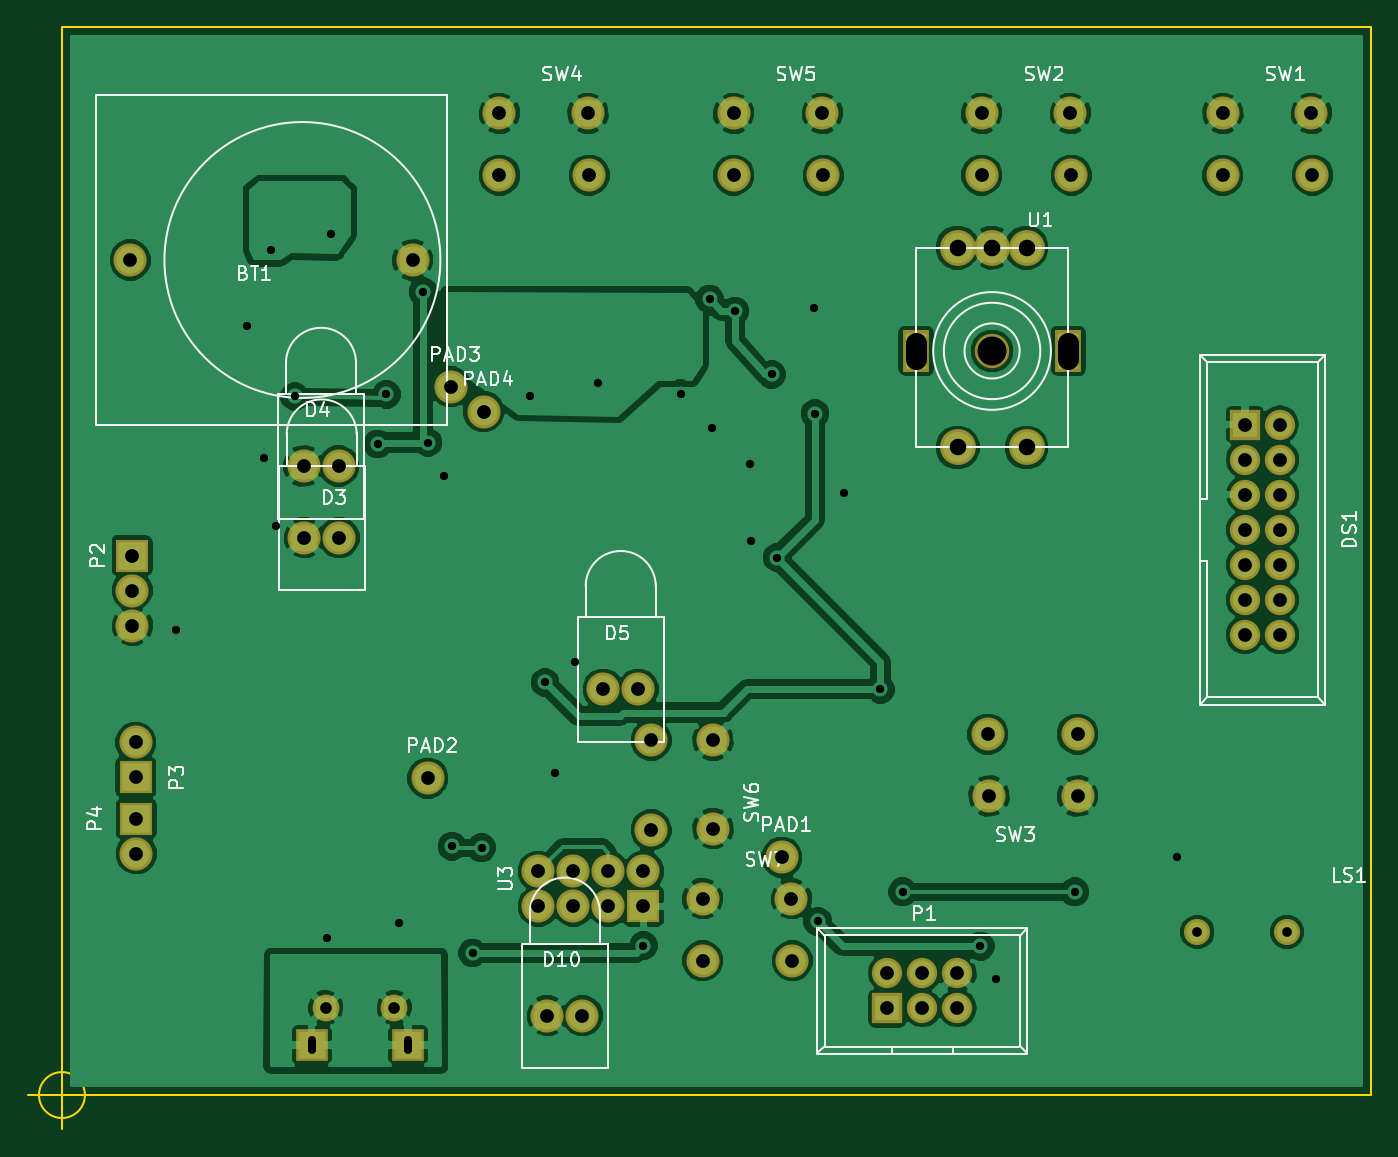
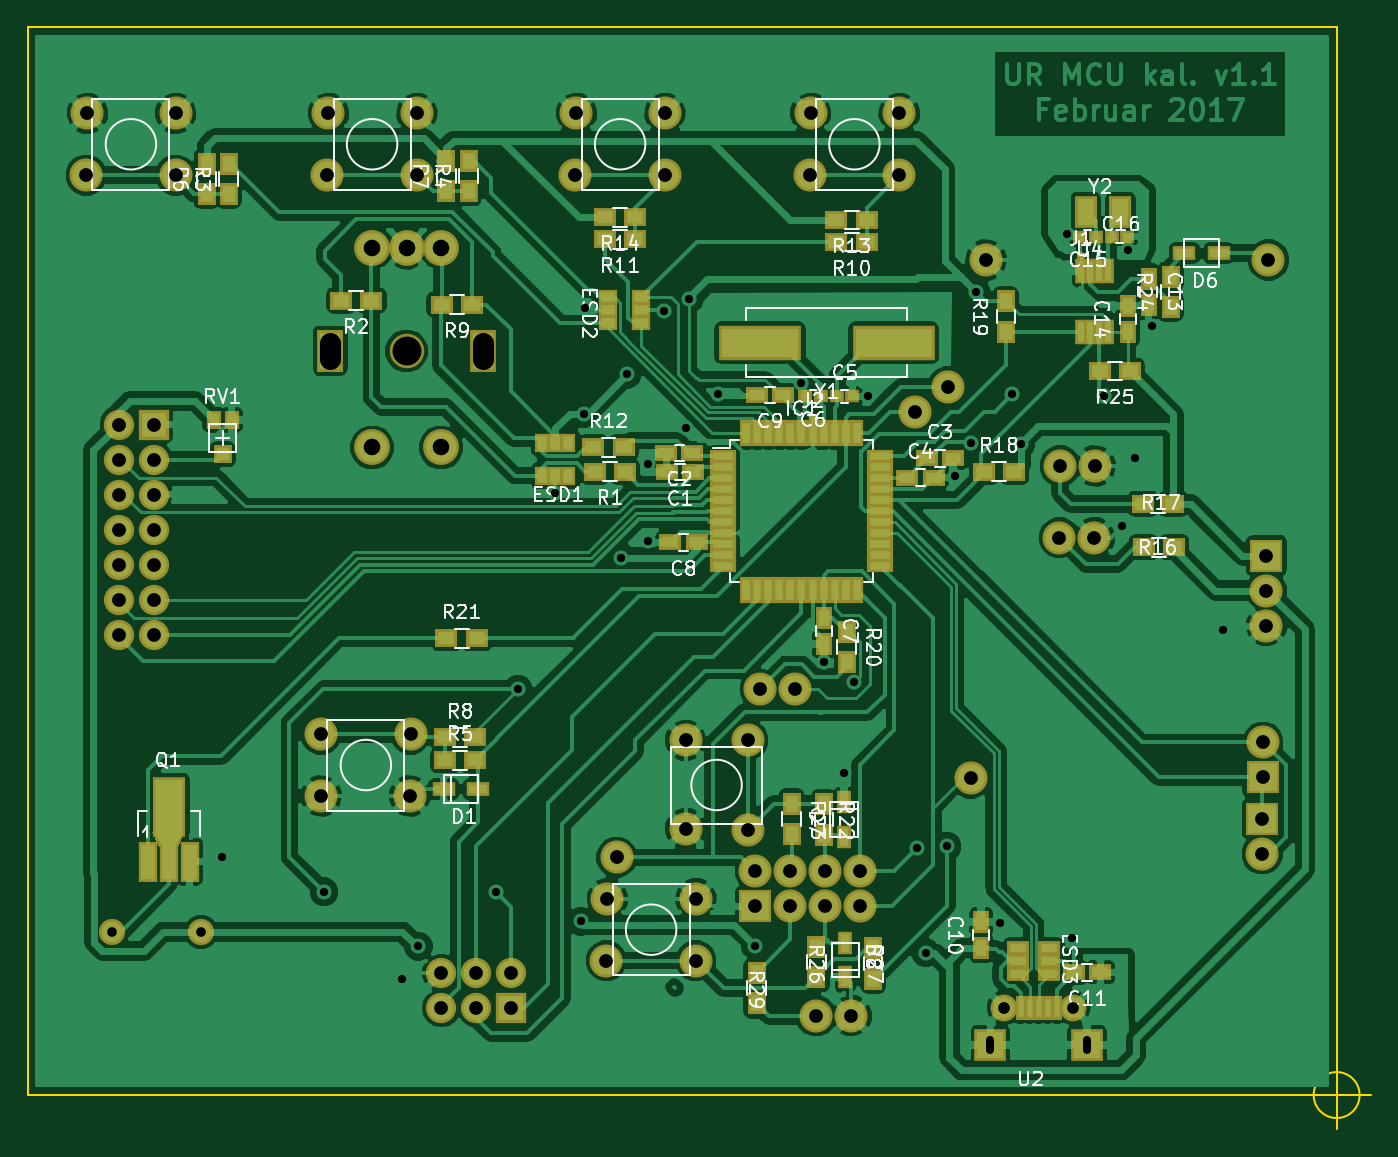
Circuit board: 9 layer files. Board 97.5 x 80.0 mm.
- bottom_copper: kalilnik1_3-B.Cu.gbl (176394 bytes)
- bottom_mask: kalilnik1_3-B.Mask.gbs (7845 bytes)
- bottom_silk: kalilnik1_3-B.SilkS.gbo (50141 bytes)
- outline: kalilnik1_3-Edge.Cuts.gm1 (553 bytes)
- top_copper: kalilnik1_3-F.Cu.gtl (106583 bytes)
- top_mask: kalilnik1_3-F.Mask.gts (2739 bytes)
- top_silk: kalilnik1_3-F.SilkS.gto (20701 bytes)
- drill: kalilnik1_3-NPTH.drl (256 bytes)
- drill: kalilnik1_3.drl (1881 bytes)

=== bottom_copper: kalilnik1_3-B.Cu.gbl (176394 bytes, source omitted) ===
=== bottom_mask: kalilnik1_3-B.Mask.gbs (7845 bytes, source omitted) ===
=== bottom_silk: kalilnik1_3-B.SilkS.gbo (50141 bytes, source omitted) ===
=== outline: kalilnik1_3-Edge.Cuts.gm1 ===
G04 #@! TF.FileFunction,Profile,NP*
%FSLAX46Y46*%
G04 Gerber Fmt 4.6, Leading zero omitted, Abs format (unit mm)*
G04 Created by KiCad (PCBNEW 4.0.4+dfsg1-stable) date Tue Mar  7 14:42:26 2017*
%MOMM*%
%LPD*%
G01*
G04 APERTURE LIST*
%ADD10C,0.100000*%
%ADD11C,0.150000*%
G04 APERTURE END LIST*
D10*
D11*
X1666666Y0D02*
G75*
G03X1666666Y0I-1666666J0D01*
G01*
X-2500000Y0D02*
X2500000Y0D01*
X0Y2500000D02*
X0Y-2500000D01*
X0Y77500000D02*
X0Y0D01*
X95000000Y77500000D02*
X0Y77500000D01*
X95000000Y0D02*
X95000000Y77500000D01*
X0Y0D02*
X95000000Y0D01*
M02*

=== top_copper: kalilnik1_3-F.Cu.gtl (106583 bytes, source omitted) ===
=== top_mask: kalilnik1_3-F.Mask.gts ===
G04 #@! TF.FileFunction,Soldermask,Top*
%FSLAX46Y46*%
G04 Gerber Fmt 4.6, Leading zero omitted, Abs format (unit mm)*
G04 Created by KiCad (PCBNEW 4.0.4+dfsg1-stable) date Tue Mar  7 14:42:26 2017*
%MOMM*%
%LPD*%
G01*
G04 APERTURE LIST*
%ADD10C,0.100000*%
%ADD11C,2.400000*%
%ADD12R,2.200000X2.200000*%
%ADD13O,2.200000X2.200000*%
%ADD14C,2.200000*%
%ADD15C,1.900000*%
%ADD16R,2.400000X2.400000*%
%ADD17C,2.500000*%
%ADD18C,2.600000*%
%ADD19R,1.950000X3.050000*%
%ADD20C,1.950000*%
%ADD21R,2.300000X2.300000*%
G04 APERTURE END LIST*
D10*
D11*
X42752100Y19248800D03*
X42752100Y25751200D03*
X47247900Y19325000D03*
X47247900Y25751200D03*
X4950000Y60600000D03*
X25450000Y60600000D03*
X17580000Y40450000D03*
X20120000Y40450000D03*
X17530000Y45650000D03*
X20070000Y45650000D03*
X39280000Y29450000D03*
X41820000Y29450000D03*
D12*
X85850000Y48650000D03*
D13*
X88390000Y48650000D03*
X85850000Y46110000D03*
D14*
X88390000Y46110000D03*
D13*
X85850000Y43570000D03*
D14*
X88390000Y43570000D03*
X85850000Y41030000D03*
X88390000Y41030000D03*
X85850000Y38490000D03*
X88390000Y38490000D03*
X85850000Y35950000D03*
X88390000Y35950000D03*
X85850000Y33410000D03*
X88390000Y33410000D03*
D15*
X82400000Y11850000D03*
X88900000Y11850000D03*
D12*
X59900000Y6300000D03*
D13*
X59900000Y8840000D03*
X62440000Y6300000D03*
D14*
X62440000Y8840000D03*
D13*
X64980000Y6300000D03*
D14*
X64980000Y8840000D03*
D16*
X5350000Y23050000D03*
D11*
X5350000Y25590000D03*
D16*
X5400000Y20050000D03*
D11*
X5400000Y17510000D03*
D17*
X67500000Y54000000D03*
D18*
X67500000Y61500000D03*
X70000000Y61500000D03*
X65000000Y61500000D03*
X70000000Y47000000D03*
X65000000Y47000000D03*
D19*
X73025000Y54000000D03*
X61975000Y54000000D03*
D20*
X24127080Y6347280D03*
X19127080Y6347280D03*
D21*
X18127080Y3647280D03*
X25127080Y3647280D03*
D16*
X42200000Y13700000D03*
D11*
X42200000Y16240000D03*
X39660000Y13700000D03*
X39660000Y16240000D03*
X37120000Y13700000D03*
X37120000Y16240000D03*
X34580000Y13700000D03*
X34580000Y16240000D03*
X52250000Y17250000D03*
X26550000Y23000000D03*
X35230000Y5750000D03*
X37770000Y5750000D03*
D16*
X5100000Y39150000D03*
D11*
X5100000Y36610000D03*
X5100000Y34070000D03*
X90751200Y66752100D03*
X84248800Y66752100D03*
X90675000Y71247900D03*
X84248800Y71247900D03*
X73251200Y66752100D03*
X66748800Y66752100D03*
X73175000Y71247900D03*
X66748800Y71247900D03*
X55251200Y66752100D03*
X48748800Y66752100D03*
X55175000Y71247900D03*
X48748800Y71247900D03*
X38251200Y66752100D03*
X31748800Y66752100D03*
X38175000Y71247900D03*
X31748800Y71247900D03*
X67198800Y26197900D03*
X73701200Y26197900D03*
X67275000Y21702100D03*
X73701200Y21702100D03*
X53001200Y9752100D03*
X46498800Y9752100D03*
X52925000Y14247900D03*
X46498800Y14247900D03*
X28200000Y51400000D03*
X30600000Y49600000D03*
M02*

=== top_silk: kalilnik1_3-F.SilkS.gto (20701 bytes, source omitted) ===
=== drill: kalilnik1_3-NPTH.drl ===
M48
;DRILL file {KiCad 4.0.4+dfsg1-stable} date Tue Mar  7 14:30:04 2017
;FORMAT={-:-/ absolute / metric / decimal}
FMAT,2
METRIC,TZ
T1C1.550
T2C2.100
%
G90
G05
M71
T2
X67.5Y54.
T1
X61.975Y53.45G85X61.975Y54.55
G05
X73.025Y53.45G85X73.025Y54.55
G05
T0
M30

=== drill: kalilnik1_3.drl ===
M48
;DRILL file {KiCad 4.0.4+dfsg1-stable} date Tue Mar  7 14:30:04 2017
;FORMAT={-:-/ absolute / metric / decimal}
FMAT,2
METRIC,TZ
T1C0.600
T2C0.700
T3C0.850
T4C1.000
T5C1.200
%
G90
G05
M71
T1
X8.25Y33.75
X13.4Y55.8
X14.65Y46.25
X15.15Y61.3
X15.55Y41.3
X16.9Y50.7
X19.2Y11.4
X19.55Y62.5
X22.9Y47.25
X23.55Y50.85
X24.45Y12.45
X26.2Y58.3
X26.55Y47.35
X27.7Y44.9
X28.3Y18.05
X29.8Y10.3
X30.45Y17.95
X34.Y50.7
X35.05Y29.95
X35.75Y23.35
X37.2Y31.4
X38.9Y51.7
X42.2Y10.85
X44.9Y50.9
X47.Y57.75
X47.2Y48.4
X48.85Y56.9
X49.95Y45.8
X50.Y40.2
X51.5Y52.3
X51.9Y39.
X54.55Y57.1
X54.65Y49.45
X54.85Y12.6
X56.75Y43.7
X59.4Y29.45
X61.Y14.75
X66.65Y10.8
X67.8Y8.45
X73.5Y14.75
X80.9Y17.25
T2
X82.4Y11.85
X88.9Y11.85
T3
X19.127Y6.347
X24.127Y6.347
T4
X4.95Y60.6
X5.1Y39.15
X5.1Y36.61
X5.1Y34.07
X5.35Y25.59
X5.35Y23.05
X5.4Y20.05
X5.4Y17.51
X17.53Y45.65
X17.58Y40.45
X20.07Y45.65
X20.12Y40.45
X25.45Y60.6
X26.55Y23.
X28.2Y51.4
X30.6Y49.6
X31.749Y71.248
X31.749Y66.752
X34.58Y16.24
X34.58Y13.7
X35.23Y5.75
X37.12Y16.24
X37.12Y13.7
X37.77Y5.75
X38.175Y71.248
X38.251Y66.752
X39.28Y29.45
X39.66Y16.24
X39.66Y13.7
X41.82Y29.45
X42.2Y16.24
X42.2Y13.7
X42.752Y25.751
X42.752Y19.249
X46.499Y14.248
X46.499Y9.752
X47.248Y25.751
X47.248Y19.325
X48.749Y71.248
X48.749Y66.752
X52.25Y17.25
X52.925Y14.248
X53.001Y9.752
X55.175Y71.248
X55.251Y66.752
X59.9Y8.84
X59.9Y6.3
X62.44Y8.84
X62.44Y6.3
X64.98Y8.84
X64.98Y6.3
X66.749Y71.248
X66.749Y66.752
X67.199Y26.198
X67.275Y21.702
X73.175Y71.248
X73.251Y66.752
X73.701Y26.198
X73.701Y21.702
X84.249Y71.248
X84.249Y66.752
X85.85Y48.65
X85.85Y46.11
X85.85Y43.57
X85.85Y41.03
X85.85Y38.49
X85.85Y35.95
X85.85Y33.41
X88.39Y48.65
X88.39Y46.11
X88.39Y43.57
X88.39Y41.03
X88.39Y38.49
X88.39Y35.95
X88.39Y33.41
X90.675Y71.248
X90.751Y66.752
T5
X65.Y61.5
X65.Y47.
X67.5Y61.5
X70.Y61.5
X70.Y47.
T1
X18.127Y3.297G85X18.127Y3.997
G05
X25.127Y3.297G85X25.127Y3.997
G05
T0
M30

